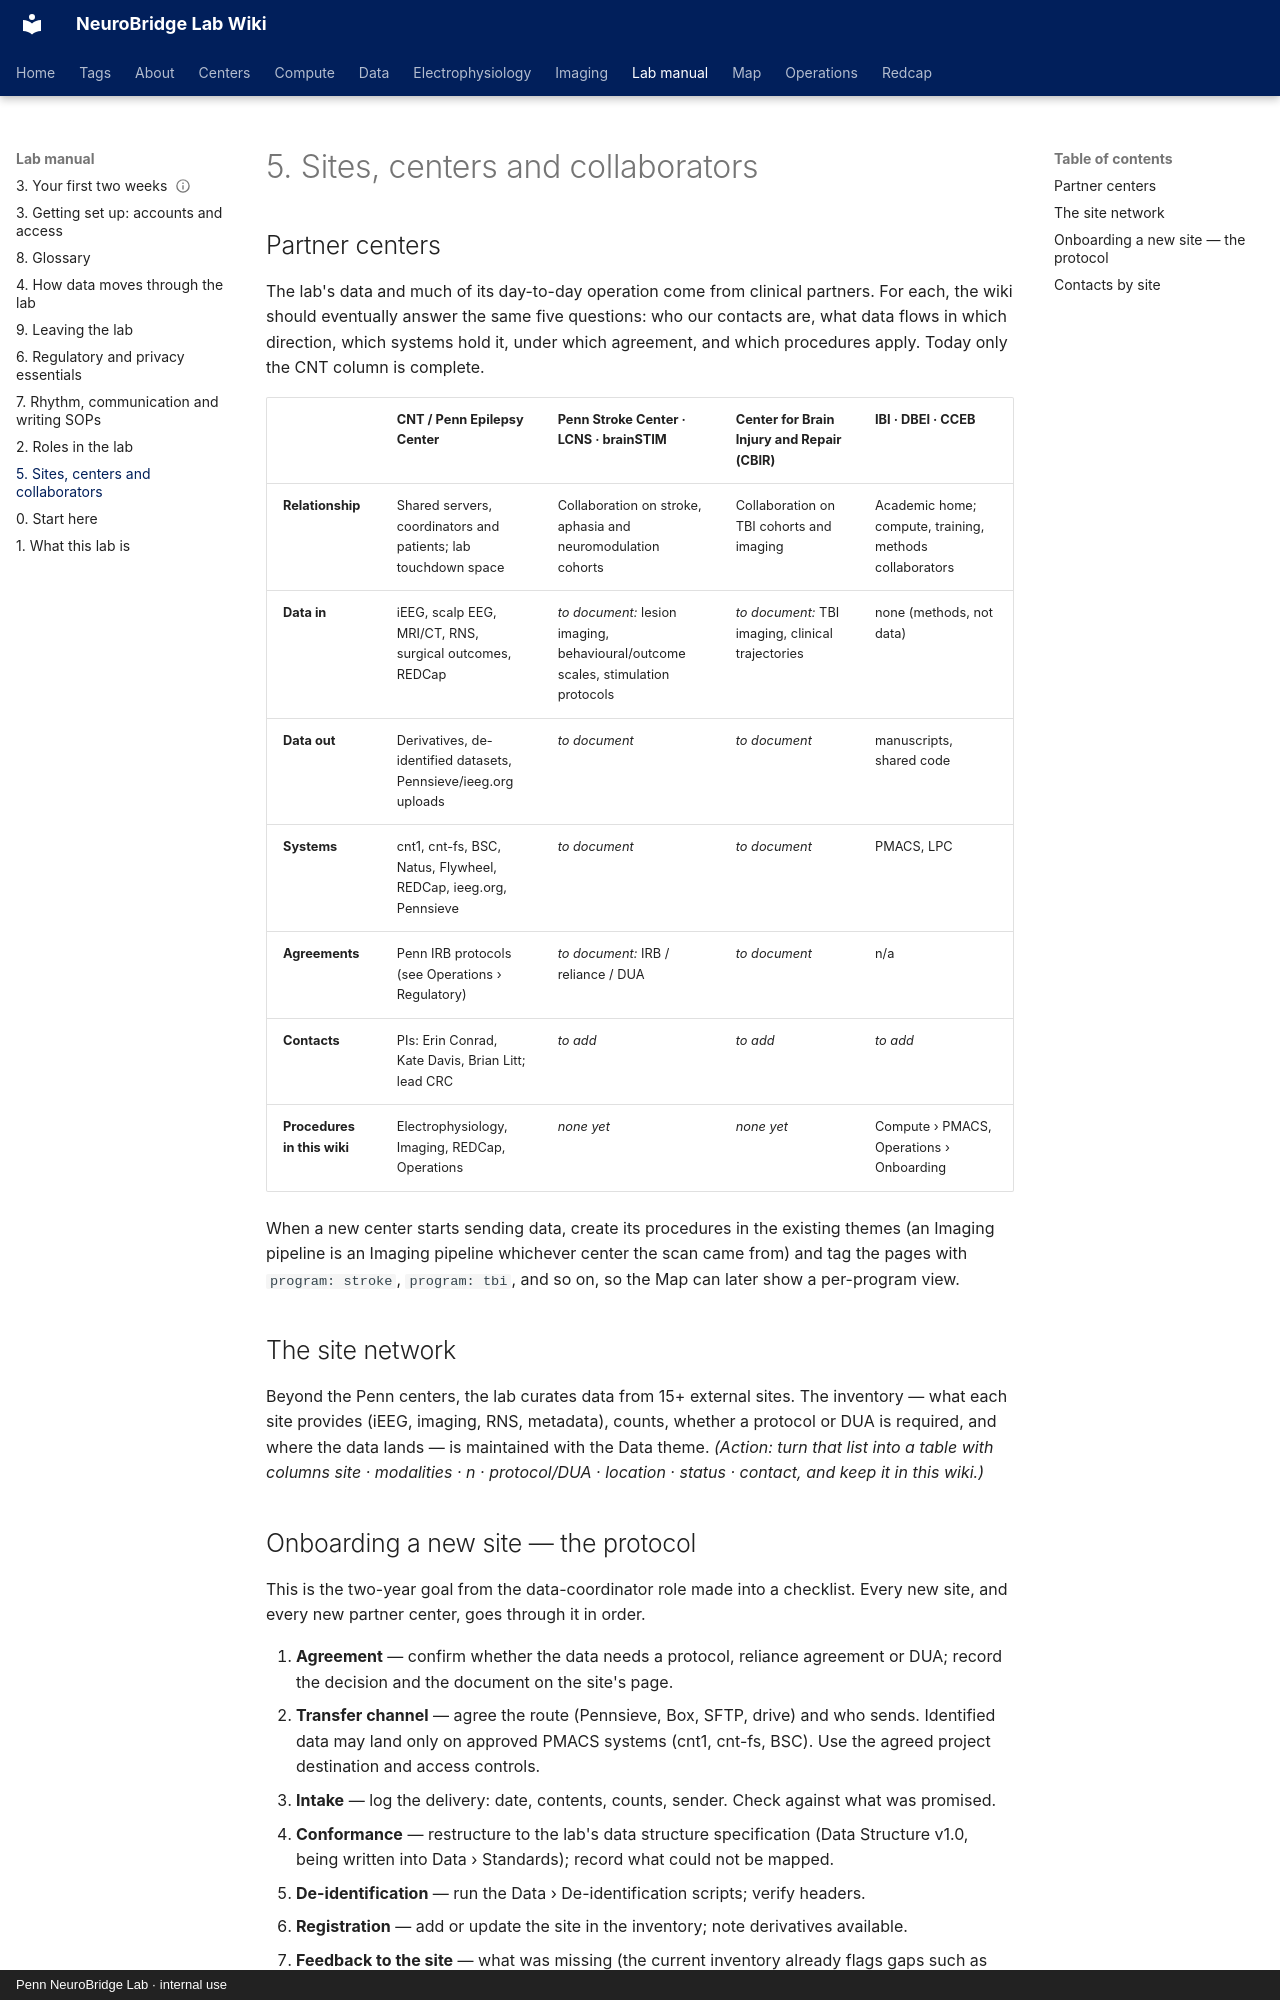

repository: penn-neurobridge/neurobridge-wiki · page: lab-manual/sites-and-collaborators/index.html · generator: mkdocs · copyright: Penn NeuroBridge Lab · internal use

---
title: "5. Sites, centers and collaborators"
order: 5
---

# 5. Sites, centers and collaborators

## Partner centers

The lab's data and much of its day-to-day operation come from clinical partners. For each, the wiki should eventually answer the same five questions: who our contacts are, what data flows in which direction, which systems hold it, under which agreement, and which procedures apply. Today only the CNT column is complete.

| | CNT / Penn Epilepsy Center | Penn Stroke Center · LCNS · brainSTIM | Center for Brain Injury and Repair (CBIR) | IBI · DBEI · CCEB |
|---|---|---|---|---|
| **Relationship** | Shared servers, coordinators and patients; lab touchdown space | Collaboration on stroke, aphasia and neuromodulation cohorts | Collaboration on TBI cohorts and imaging | Academic home; compute, training, methods collaborators |
| **Data in** | iEEG, scalp EEG, MRI/CT, RNS, surgical outcomes, REDCap | *to document:* lesion imaging, behavioural/outcome scales, stimulation protocols | *to document:* TBI imaging, clinical trajectories | none (methods, not data) |
| **Data out** | Derivatives, de-identified datasets, Pennsieve/ieeg.org uploads | *to document* | *to document* | manuscripts, shared code |
| **Systems** | cnt1, cnt-fs, BSC, Natus, Flywheel, REDCap, ieeg.org, Pennsieve | *to document* | *to document* | PMACS, LPC |
| **Agreements** | Penn IRB protocols (see Operations › Regulatory) | *to document:* IRB / reliance / DUA | *to document* | n/a |
| **Contacts** | PIs: Erin Conrad, Kate Davis, Brian Litt; lead CRC | *to add* | *to add* | *to add* |
| **Procedures in this wiki** | Electrophysiology, Imaging, REDCap, Operations | *none yet* | *none yet* | Compute › PMACS, Operations › Onboarding |

When a new center starts sending data, create its procedures in the existing themes (an Imaging pipeline is an Imaging pipeline whichever center the scan came from) and tag the pages with `program: stroke`, `program: tbi`, and so on, so the Map can later show a per-program view.

## The site network

Beyond the Penn centers, the lab curates data from 15+ external sites. The inventory — what each site provides (iEEG, imaging, RNS, metadata), counts, whether a protocol or DUA is required, and where the data lands — is maintained with the Data theme. *(Action: turn that list into a table with columns site · modalities · n · protocol/DUA · location · status · contact, and keep it in this wiki.)*
